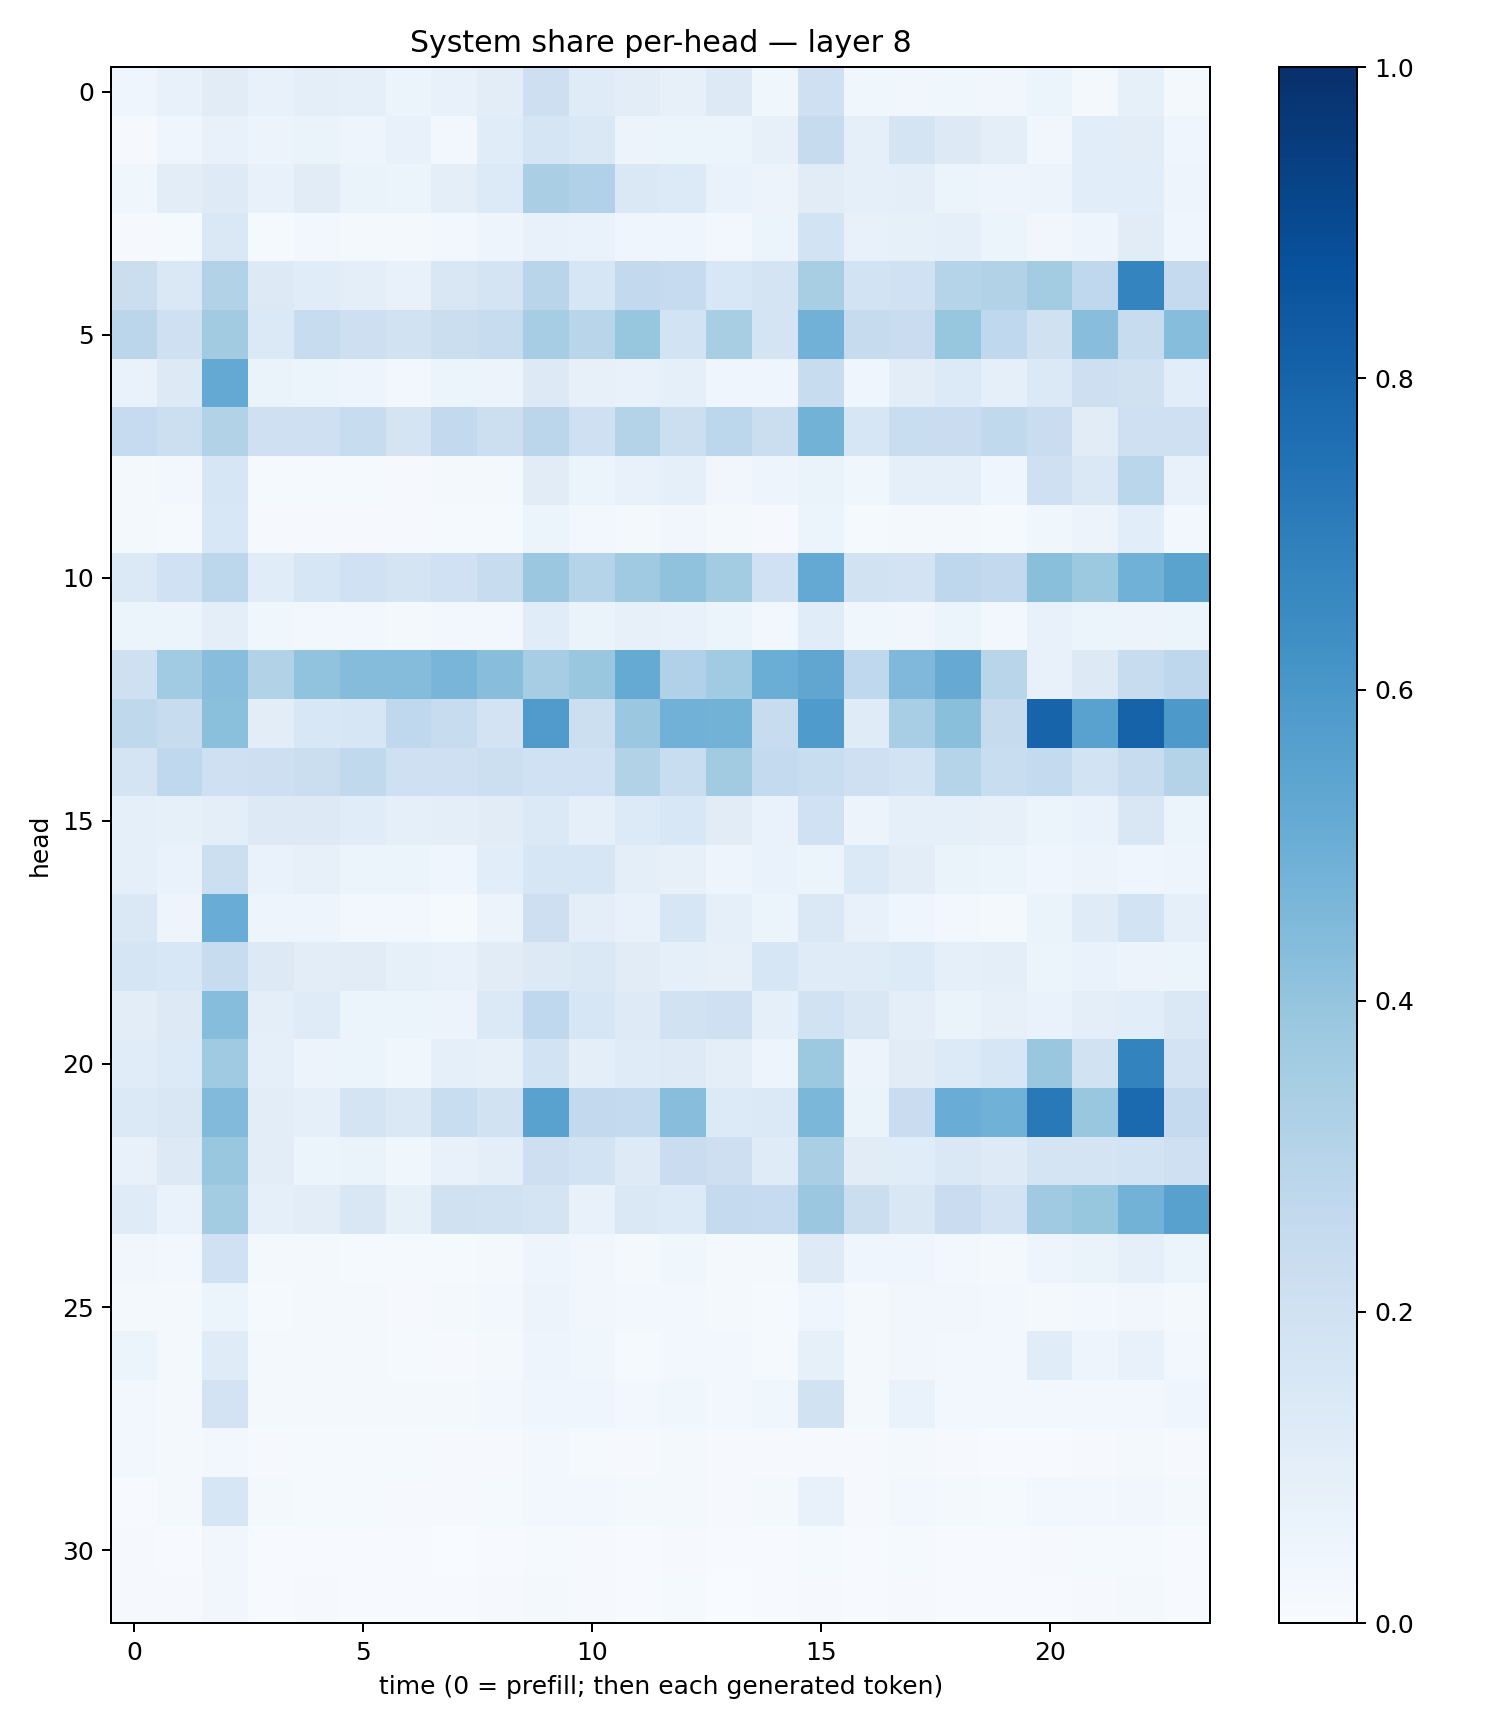

The file beside this chart, header and first rows:
0.039379366, 0.07095461, 0.11172023, 0.07184, 0.09993747, 0.08782845, 0.053800933, 0.07628262, 0.104529575, 0.21302024, 0.118096605, 0.102327645, 0.078181036, 0.12647963, 0.035484437, 0.20622076, 0.038431097, 0.03474937, 0.037607804, 0.034759298, 0.05304787, 0.019665202, 0.08324855, 0.02225925
0.009074, 0.04017, 0.077, 0.05685, 0.06254, 0.04733, 0.07044, 0.02798, 0.1136, 0.1672, 0.1422, 0.05605, 0.06045, 0.06203, 0.07933, 0.2453, 0.08876, 0.1783, 0.1312, 0.09613, 0.03429, 0.1063, 0.1046, 0.04475
0.03884, 0.1038, 0.1216, 0.07168, 0.1121, 0.06471, 0.05468, 0.09821, 0.1332, 0.3362, 0.3195, 0.1463, 0.1362, 0.07009, 0.05712, 0.1101, 0.09008, 0.09696, 0.05445, 0.04777, 0.0585, 0.1075, 0.1071, 0.04751
0.01047, 0.01402, 0.1459, 0.01413, 0.03012, 0.01885, 0.01697, 0.02395, 0.04701, 0.07465, 0.06848, 0.04258, 0.03936, 0.02495, 0.0599, 0.186, 0.07752, 0.08393, 0.08598, 0.05922, 0.03225, 0.05055, 0.1118, 0.04632
0.2209, 0.1468, 0.3144, 0.1271, 0.1155, 0.101, 0.07305, 0.1503, 0.175, 0.2921, 0.1616, 0.2589, 0.2488, 0.1528, 0.1788, 0.3437, 0.1844, 0.2013, 0.2998, 0.3089, 0.3576, 0.2677, 0.6755, 0.2505
0.2845, 0.2064, 0.3629, 0.138, 0.2386, 0.2118, 0.1952, 0.2247, 0.2358, 0.3514, 0.2911, 0.3928, 0.1853, 0.3412, 0.1742, 0.4806, 0.2433, 0.229, 0.3921, 0.2665, 0.1984, 0.4259, 0.2393, 0.4303
0.06757, 0.1274, 0.5233, 0.0651, 0.05342, 0.04834, 0.02775, 0.05178, 0.05699, 0.1279, 0.08157, 0.07318, 0.0861, 0.04374, 0.04621, 0.2388, 0.04573, 0.1026, 0.1354, 0.0917, 0.1393, 0.2128, 0.1956, 0.1069
0.2493, 0.2163, 0.3141, 0.2083, 0.2068, 0.2412, 0.1726, 0.2587, 0.2184, 0.2835, 0.2105, 0.3071, 0.2185, 0.2783, 0.2234, 0.4782, 0.1612, 0.2322, 0.2291, 0.2656, 0.2268, 0.1105, 0.2087, 0.2041
0.01659, 0.0271, 0.159, 0.01546, 0.01315, 0.01406, 0.008444, 0.02152, 0.02118, 0.1106, 0.05363, 0.0756, 0.09076, 0.032, 0.05045, 0.06573, 0.03856, 0.08801, 0.08775, 0.04566, 0.2076, 0.1445, 0.2886, 0.07052
0.01572, 0.01429, 0.1542, 0.009466, 0.01108, 0.0103, 0.01117, 0.01268, 0.01556, 0.05163, 0.02675, 0.01737, 0.03147, 0.01912, 0.01168, 0.05257, 0.01211, 0.01799, 0.01946, 0.01204, 0.03518, 0.05651, 0.1063, 0.02419
0.1402, 0.1996, 0.2805, 0.1152, 0.1594, 0.203, 0.1723, 0.2027, 0.2399, 0.3794, 0.3044, 0.368, 0.4074, 0.3591, 0.1993, 0.5202, 0.1917, 0.181, 0.2743, 0.2594, 0.4232, 0.3784, 0.4857, 0.5474
0.05988, 0.05464, 0.09777, 0.03861, 0.03009, 0.03052, 0.01987, 0.0304, 0.028, 0.1142, 0.06454, 0.08044, 0.07579, 0.06205, 0.03076, 0.1154, 0.03587, 0.0344, 0.05248, 0.02905, 0.0754, 0.06248, 0.05834, 0.0624
0.2052, 0.3655, 0.4269, 0.3101, 0.4055, 0.4361, 0.4366, 0.4685, 0.4294, 0.3492, 0.3858, 0.5164, 0.3174, 0.3651, 0.5004, 0.5335, 0.2695, 0.4502, 0.5121, 0.2922, 0.07041, 0.1266, 0.2358, 0.2751
0.2708, 0.2415, 0.4182, 0.1054, 0.1551, 0.1599, 0.267, 0.2377, 0.181, 0.5792, 0.2176, 0.3812, 0.4815, 0.4778, 0.2349, 0.5839, 0.118, 0.3452, 0.4255, 0.2442, 0.8002, 0.5541, 0.8041, 0.5899
0.1721, 0.2666, 0.2105, 0.2143, 0.2192, 0.2645, 0.2101, 0.205, 0.2167, 0.2014, 0.2017, 0.3132, 0.2323, 0.363, 0.2555, 0.2311, 0.2049, 0.1856, 0.2973, 0.2342, 0.2552, 0.1867, 0.2406, 0.3078
0.09002, 0.08299, 0.1007, 0.1285, 0.1299, 0.1169, 0.08991, 0.0979, 0.1111, 0.1398, 0.0904, 0.1366, 0.1532, 0.1095, 0.06811, 0.2009, 0.05663, 0.08835, 0.09357, 0.08173, 0.0608, 0.06838, 0.1496, 0.05893
0.09142, 0.0669, 0.2174, 0.06828, 0.08133, 0.0605, 0.06051, 0.04458, 0.1075, 0.1633, 0.1628, 0.09571, 0.08099, 0.04708, 0.06923, 0.06205, 0.1398, 0.1019, 0.06394, 0.06226, 0.04664, 0.05496, 0.04619, 0.04707
0.1442, 0.05027, 0.5073, 0.04864, 0.04885, 0.02464, 0.02564, 0.01464, 0.05627, 0.2126, 0.09849, 0.07275, 0.157, 0.08925, 0.05097, 0.1449, 0.07351, 0.04347, 0.02676, 0.01959, 0.06443, 0.1179, 0.1852, 0.0924
0.1664, 0.1544, 0.2376, 0.1264, 0.1038, 0.1101, 0.08341, 0.07224, 0.1096, 0.1313, 0.1479, 0.1112, 0.0929, 0.08012, 0.1573, 0.1176, 0.1205, 0.1353, 0.08608, 0.101, 0.06051, 0.06842, 0.05593, 0.0617
0.1047, 0.1311, 0.4319, 0.1009, 0.1187, 0.06219, 0.05937, 0.05564, 0.1382, 0.2689, 0.1565, 0.1247, 0.1902, 0.2103, 0.09181, 0.1879, 0.1487, 0.09489, 0.06466, 0.08075, 0.06704, 0.1007, 0.1074, 0.1449
0.1168, 0.1332, 0.3703, 0.09349, 0.05529, 0.06133, 0.03753, 0.09237, 0.08155, 0.1869, 0.09556, 0.1188, 0.1216, 0.09379, 0.04805, 0.3789, 0.05598, 0.1119, 0.1345, 0.1575, 0.3831, 0.1912, 0.6782, 0.1808
0.1382, 0.1501, 0.442, 0.1022, 0.09292, 0.1725, 0.1435, 0.2312, 0.1894, 0.5509, 0.2578, 0.2539, 0.4264, 0.1333, 0.1397, 0.4579, 0.06441, 0.2268, 0.5048, 0.4854, 0.7171, 0.3832, 0.776, 0.2501
0.07506, 0.1306, 0.3839, 0.1053, 0.05972, 0.06605, 0.03853, 0.07556, 0.0946, 0.212, 0.1858, 0.1235, 0.2266, 0.212, 0.1181, 0.3372, 0.1111, 0.1144, 0.1422, 0.1238, 0.1729, 0.1759, 0.1859, 0.2074
0.1181, 0.06703, 0.3574, 0.0914, 0.1054, 0.1518, 0.08536, 0.1958, 0.1923, 0.1762, 0.0774, 0.1422, 0.1355, 0.2534, 0.249, 0.3818, 0.2195, 0.1513, 0.2272, 0.1807, 0.3686, 0.394, 0.4774, 0.558
0.03188, 0.02579, 0.1997, 0.01797, 0.01609, 0.01393, 0.01525, 0.01428, 0.01879, 0.04857, 0.0334, 0.02059, 0.03884, 0.01771, 0.02296, 0.1223, 0.04287, 0.04143, 0.02995, 0.02019, 0.04843, 0.06604, 0.08682, 0.05247
0.01979, 0.02044, 0.05186, 0.01465, 0.01711, 0.0196, 0.01149, 0.01619, 0.02402, 0.05802, 0.03356, 0.02381, 0.02595, 0.01819, 0.01411, 0.04334, 0.01854, 0.03264, 0.03339, 0.02872, 0.01849, 0.02477, 0.03154, 0.01926
0.05888, 0.02316, 0.12, 0.01907, 0.02064, 0.017, 0.0125, 0.009661, 0.01703, 0.04875, 0.03617, 0.01308, 0.03013, 0.02927, 0.01306, 0.08418, 0.01835, 0.03407, 0.02736, 0.02524, 0.1143, 0.04837, 0.07191, 0.0264
0.02498, 0.02069, 0.1809, 0.02298, 0.01963, 0.02112, 0.02176, 0.01956, 0.02441, 0.04003, 0.04265, 0.02612, 0.0364, 0.02373, 0.03613, 0.1894, 0.02268, 0.06755, 0.02792, 0.0286, 0.02936, 0.02483, 0.02658, 0.03927
0.0253, 0.01683, 0.02693, 0.009991, 0.01191, 0.01266, 0.01241, 0.01066, 0.01159, 0.02366, 0.01323, 0.01078, 0.01682, 0.009575, 0.008309, 0.0114, 0.0102, 0.01772, 0.01035, 0.006749, 0.006711, 0.01154, 0.02194, 0.009946
0.005853, 0.01674, 0.1566, 0.01797, 0.01469, 0.01438, 0.01141, 0.0105, 0.01352, 0.02663, 0.02522, 0.01945, 0.01808, 0.01144, 0.01796, 0.07232, 0.01152, 0.02361, 0.01577, 0.0147, 0.02688, 0.02969, 0.0331, 0.019
0.009282, 0.004877, 0.03197, 0.005038, 0.005173, 0.004937, 0.004427, 0.003352, 0.005287, 0.01469, 0.01151, 0.007222, 0.00955, 0.004442, 0.005998, 0.01339, 0.005924, 0.01368, 0.006864, 0.006972, 0.009378, 0.01253, 0.01294, 0.006235
0.009242, 0.008945, 0.0322, 0.006871, 0.009697, 0.006365, 0.004292, 0.006002, 0.009556, 0.02306, 0.009274, 0.006078, 0.01345, 0.003519, 0.0048, 0.01097, 0.006816, 0.009086, 0.00658, 0.006585, 0.006314, 0.009195, 0.0162, 0.004133
